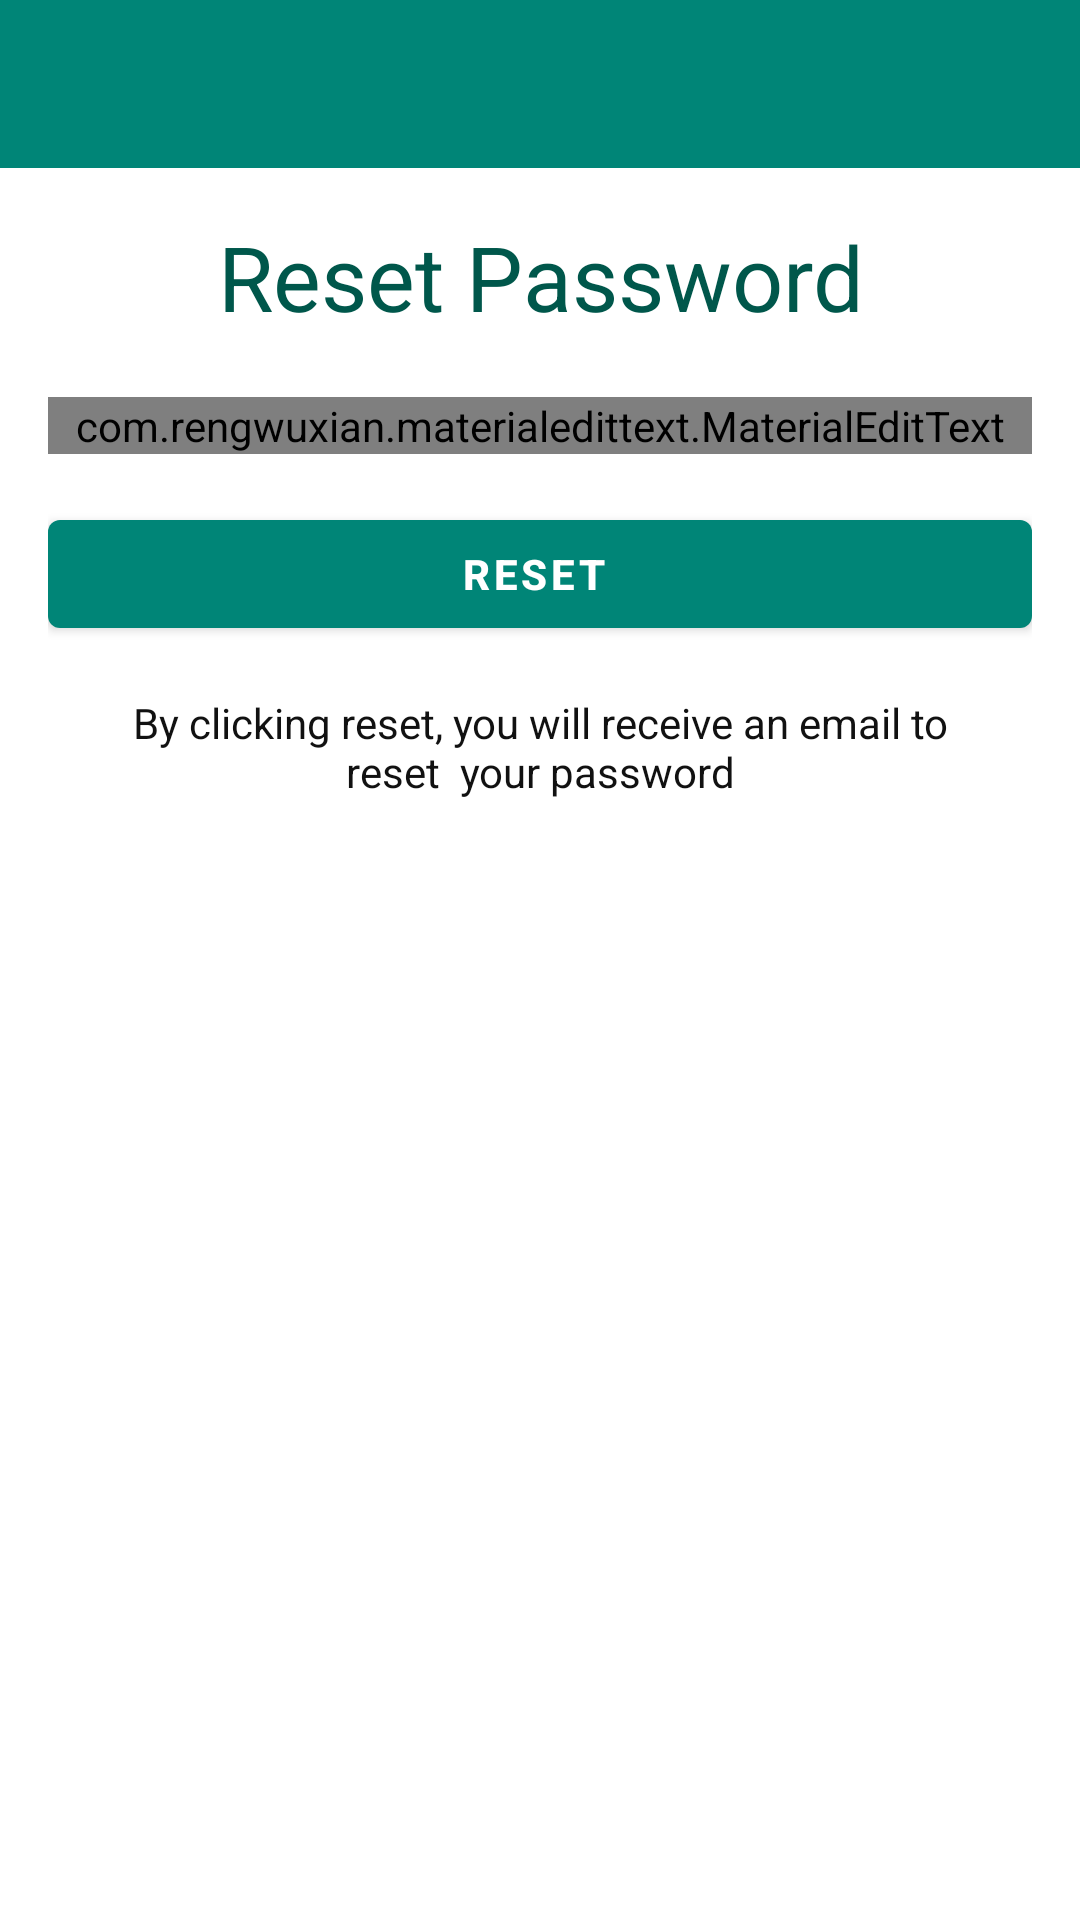

This screen was rendered from an Android layout file. Write that file and the resources it references.
<!-- AndroidManifest.xml: application theme AppTheme -->
<!-- res/layout/activity_reset_password.xml -->
<?xml version="1.0" encoding="utf-8"?>
<LinearLayout xmlns:android="http://schemas.android.com/apk/res/android"
    xmlns:app="http://schemas.android.com/apk/res-auto"
    xmlns:tools="http://schemas.android.com/tools"
    android:layout_width="match_parent"
    android:layout_height="match_parent"
    android:orientation="vertical"
    tools:context=".ResetPasswordActivity">

    <include
        android:id="@+id/default_toolbar"
        layout="@layout/default_toolbar" />

    <LinearLayout
        android:layout_width="match_parent"
        android:layout_height="wrap_content"
        android:orientation="vertical"
        android:padding="16dp">

        <TextView
            android:layout_width="match_parent"
            android:layout_height="wrap_content"
            android:gravity="center"
            android:text="Reset Password"
            android:textColor="@color/colorPrimaryDark"
            android:textSize="30dp" />

        <com.rengwuxian.materialedittext.MaterialEditText
            android:id="@+id/materialResetEmail"
            android:layout_width="match_parent"
            android:layout_height="wrap_content"
            android:layout_marginTop="20dp"
            android:hint="Your Email Address"
            android:inputType="textEmailAddress"
            app:met_floatingLabel="normal" />

        <android.support.design.button.MaterialButton
            android:id="@+id/buttonReset"
            android:layout_width="match_parent"
            android:layout_height="wrap_content"
            android:layout_marginTop="16dp"
            android:text="Reset "
            android:textStyle="bold" />

        <TextView
            android:layout_width="match_parent"
            android:layout_height="wrap_content"
            android:layout_margin="16dp"
            android:gravity="center"
            android:text="By clicking reset, you will receive an email to reset  your password"
            android:textColor="#111" />

    </LinearLayout>


</LinearLayout>
<!-- res/layout/default_toolbar.xml (included above) -->
<?xml version="1.0" encoding="utf-8"?>
<android.support.v7.widget.Toolbar xmlns:android="http://schemas.android.com/apk/res/android"
    android:layout_width="match_parent"
    android:layout_height="wrap_content"
    xmlns:app="http://schemas.android.com/apk/res-auto"
    android:id="@+id/default_toolbar"
    android:theme="@style/Base.ThemeOverlay.AppCompat.Dark.ActionBar"
    app:popupTheme="@style/MenuStyle"
    android:background="@color/colorPrimary">



</android.support.v7.widget.Toolbar>
<!-- resources referenced by this layout -->
<resources>
  <color name="colorPrimary">#008577</color>
  <color name="colorPrimaryDark">#00574B</color>
  <style name="MenuStyle" parent="Theme.AppCompat.Light">
          <item name="android:background">@android:color/white</item>
      </style>
  <style name="AppTheme" parent="Theme.MaterialComponents.Light.NoActionBar">
          
          <item name="colorPrimary">@color/colorPrimary</item>
          <item name="colorPrimaryDark">@color/colorPrimaryDark</item>
          <item name="colorAccent">@color/colorAccent</item>
  
          
          <item name="android:textColorSecondary">#fff</item>
      </style>
  <color name="colorAccent">#008577</color>
</resources>
